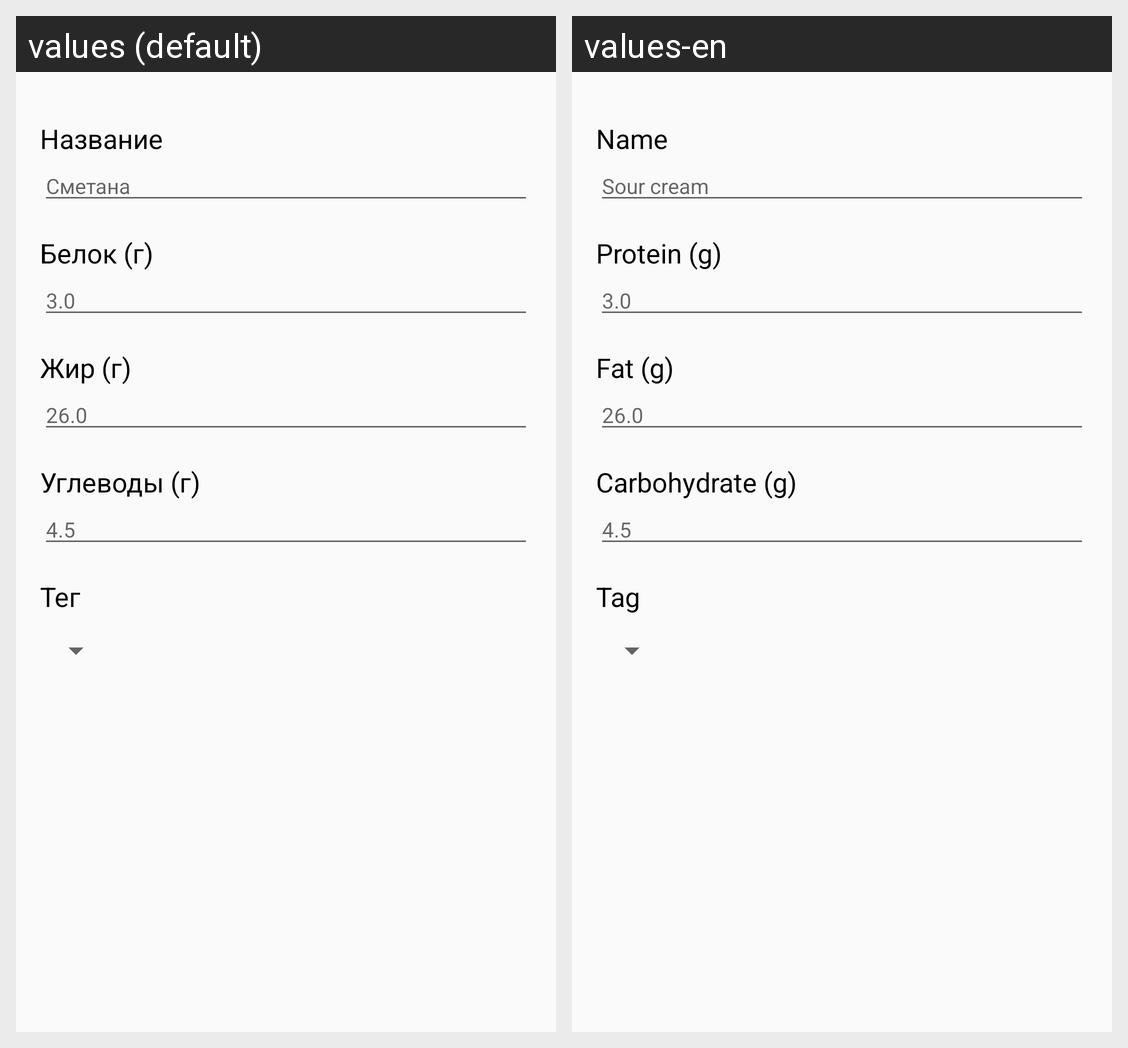

The Android screen above is rendered under two locales of the same app. Produce the string resources it draws, with the default and per-locale values.
Android screen res/layout/activity_product_editor.xml rendered under 2 locales, left to right: values (default), values-en. Device: Nexus 5 (rendered at 1080×1920; each locale shown at half size, 540×960, under a caption strip naming it); theme AppTheme.
Strings drawn on this screen, with the default value and each locale's value (text and hints the layout hard-codes, and strings that could not be matched under every locale, appear in the picture but are not listed):

product_name
  values: Название
  values-en: Name

hint_product_name
  values: Сметана
  values-en: Sour cream

product_protein
  values: Белок (г)
  values-en: Protein (g)

hint_product_protein
  values: 3.0
  values-en: 3.0

product_fat
  values: Жир (г)
  values-en: Fat (g)

hint_product_fat
  values: 26.0
  values-en: 26.0

product_carbo
  values: Углеводы (г)
  values-en: Carbohydrate (g)

hint_product_carbo
  values: 4.5
  values-en: 4.5

product_tag
  values: Тег
  values-en: Tag
